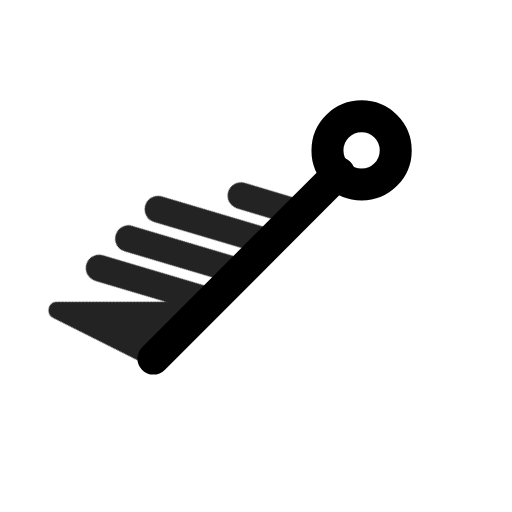
t = 0.00 s
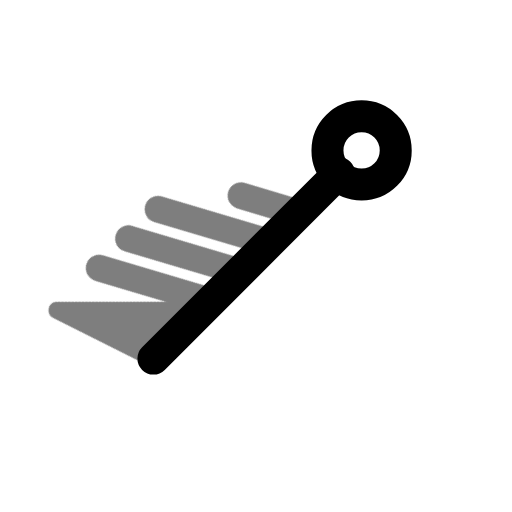
t = 0.49 s
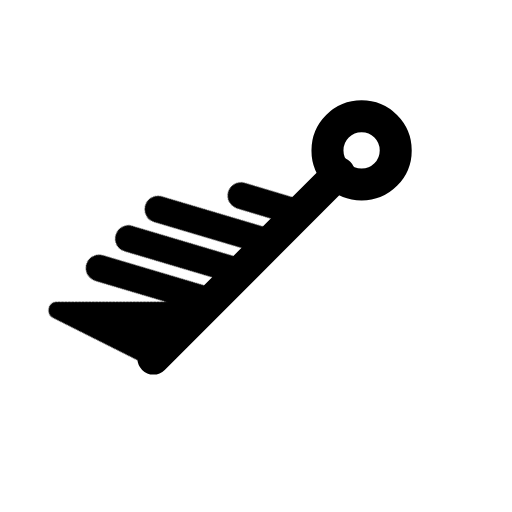
t = 0.90 s
t = 1.26 s: frame unchanged from t = 0.90 s, image omitted
t = 2.06 s: frame unchanged from t = 0.90 s, image omitted
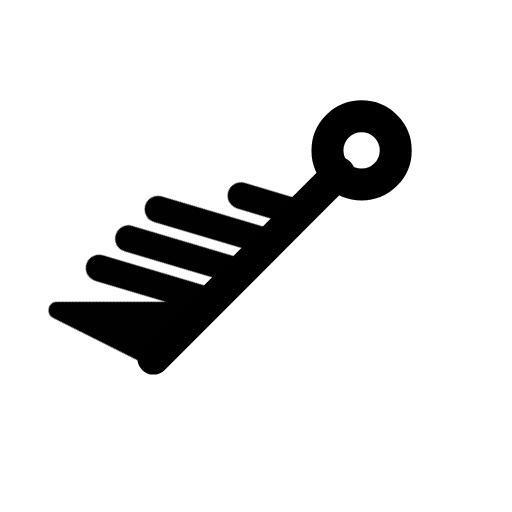
t = 2.45 s

The animated SVG that drew these frames (rendered in a browser with its animation timeline set to each time). Animation: 1 CSS @keyframes rule; one cycle of 2.85 s, repeats indefinitely.

<svg xmlns="http://www.w3.org/2000/svg" width="24" height="24" fill="none" stroke="currentColor" stroke-linecap="round" stroke-linejoin="round" stroke-width="2" viewBox="0 0 24 24">
    <!-- Generated by scripts/icon-expansion/generate.mjs -->
    <style>
        @media (prefers-reduced-motion: no-preference) {
            @keyframes ira-exp-pulse { 0%, 100% { opacity: 1; } 22% { opacity: .45; } 40% { opacity: 1; } }
            [data-ira-motion="wind-barb-sw-85kt"] { transform-box: fill-box; transform-origin: center; animation: ira-exp-pulse 2.65s ease-in-out -0.2s infinite; }
        }
    </style>
    <g transform="rotate(225 12 12)"><g stroke-width="1.5"><path d="M12 5.2V17.5"/><circle cx="12" cy="19" r="1.6"/></g></g>
    <g data-ira-motion="wind-barb-sw-85kt"><g transform="rotate(225 12 12)"><g stroke-width="1.25"><path d="M12 5.2l4.8 -1.6 -4.8 4.8z" fill="currentColor" stroke-width=".8"/><path d="M12 9l4.8 -2.6"/><path d="M12 10.95l4.8 -2.6"/><path d="M12 12.899999999999999l4.8 -2.6"/><path d="M12 14.849999999999998l2.5 -1.35"/></g></g></g>
</svg>
